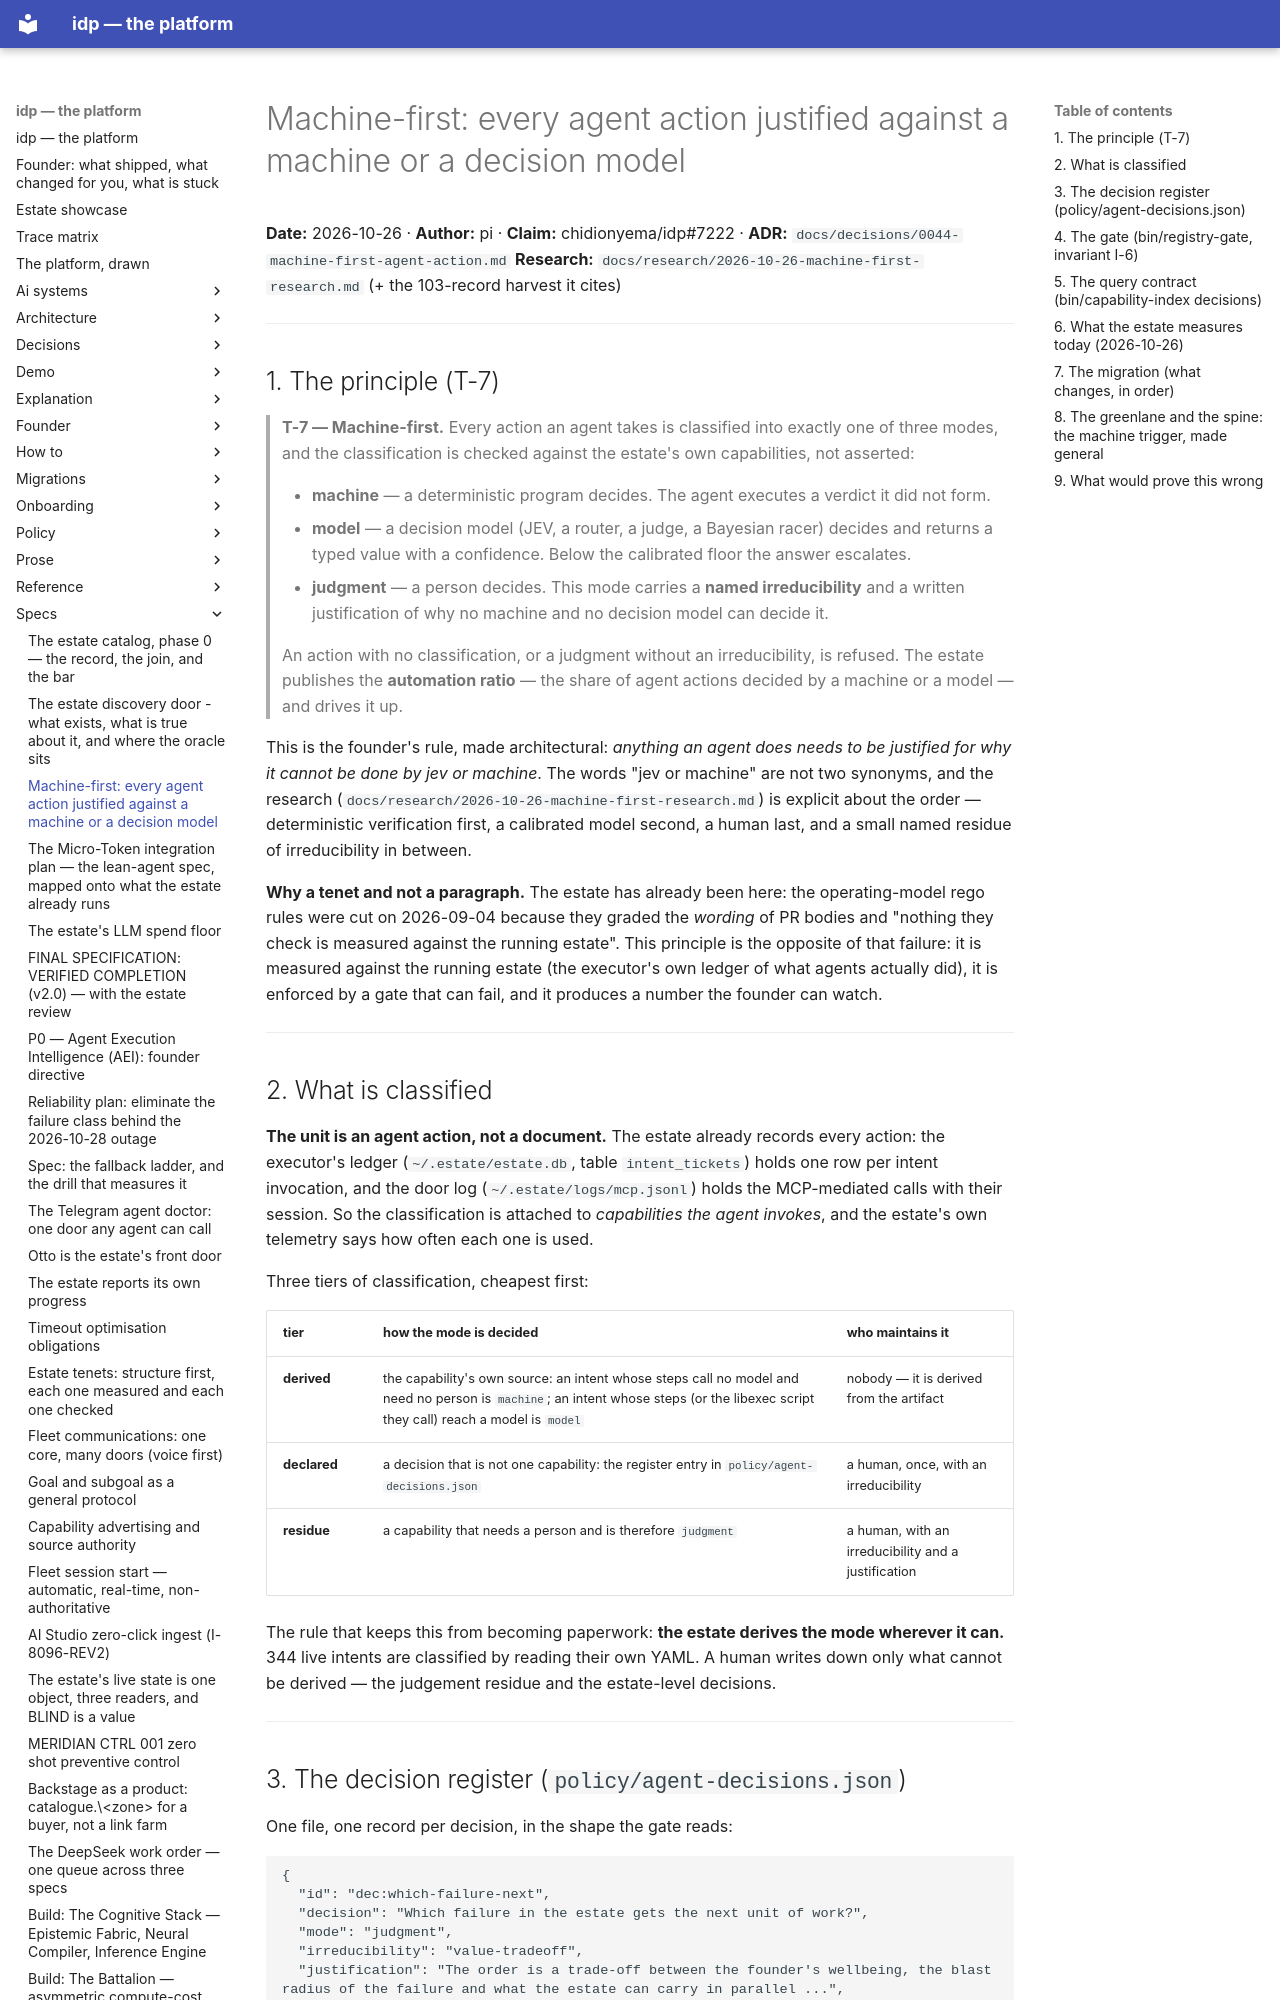

repository: chidionyema/idp · page: specs/2026-10-26-machine-first-agent-action/index.html · generator: mkdocs

# Machine-first: every agent action justified against a machine or a decision model

**Date:** 2026-10-26 · **Author:** pi · **Claim:** chidionyema/idp#7222 · **ADR:** `docs/decisions/0044-machine-first-agent-action.md`
**Research:** `docs/research/2026-10-26-machine-first-research.md` (+ the 103-record harvest it cites)

---

## 1. The principle (T-7)

> **T-7 — Machine-first.** Every action an agent takes is classified into exactly one of three
> modes, and the classification is checked against the estate's own capabilities, not asserted:
>
> - **machine** — a deterministic program decides. The agent executes a verdict it did not form.
> - **model** — a decision model (JEV, a router, a judge, a Bayesian racer) decides and returns a
>   typed value with a confidence. Below the calibrated floor the answer escalates.
> - **judgment** — a person decides. This mode carries a **named irreducibility** and a written
>   justification of why no machine and no decision model can decide it.
>
> An action with no classification, or a judgment without an irreducibility, is refused. The estate
> publishes the **automation ratio** — the share of agent actions decided by a machine or a model —
> and drives it up.

This is the founder's rule, made architectural: *anything an agent does needs to be justified for why
it cannot be done by jev or machine*. The words "jev or machine" are not two synonyms, and the
research (`docs/research/2026-10-26-machine-first-research.md`) is explicit about the order —
deterministic verification first, a calibrated model second, a human last, and a small named residue
of irreducibility in between.

**Why a tenet and not a paragraph.** The estate has already been here: the operating-model rego rules
were cut on 2026-09-04 because they graded the *wording* of PR bodies and "nothing they check is
measured against the running estate". This principle is the opposite of that failure: it is measured
against the running estate (the executor's own ledger of what agents actually did), it is enforced by
a gate that can fail, and it produces a number the founder can watch.

---

## 2. What is classified

**The unit is an agent action, not a document.** The estate already records every action: the
executor's ledger (`~/.estate/estate.db`, table `intent_tickets`) holds one row per intent
invocation, and the door log (`~/.estate/logs/mcp.jsonl`) holds the MCP-mediated calls with their
session. So the classification is attached to *capabilities the agent invokes*, and the estate's own
telemetry says how often each one is used.

Three tiers of classification, cheapest first:

| tier | how the mode is decided | who maintains it |
|---|---|---|
| **derived** | the capability's own source: an intent whose steps call no model and need no person is `machine`; an intent whose steps (or the libexec script they call) reach a model is `model` | nobody — it is derived from the artifact |
| **declared** | a decision that is not one capability: the register entry in `policy/agent-decisions.json` | a human, once, with an irreducibility |
| **residue** | a capability that needs a person and is therefore `judgment` | a human, with an irreducibility and a justification |

The rule that keeps this from becoming paperwork: **the estate derives the mode wherever it can.**
344 live intents are classified by reading their own YAML. A human writes down only what cannot be
derived — the judgement residue and the estate-level decisions.

---
